Dataset: LumbarSpinalStenosis (GitHub, HitikaGhanani/Lumbar-Spine-Analysis). Classes: herniated disc, no stenosis, thecal sac.

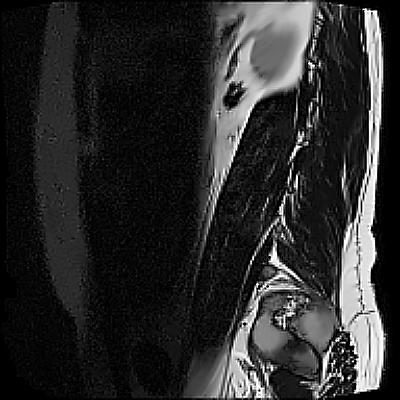
Label: thecal sac

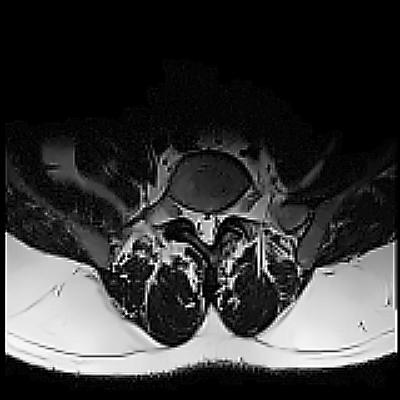
Label: herniated disc

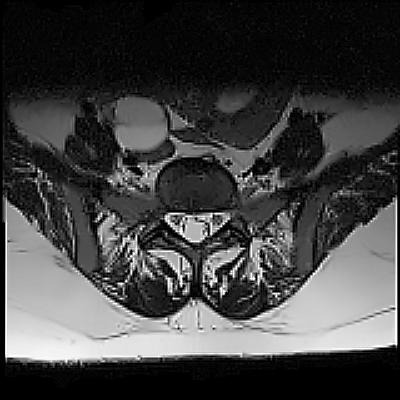
Label: no stenosis

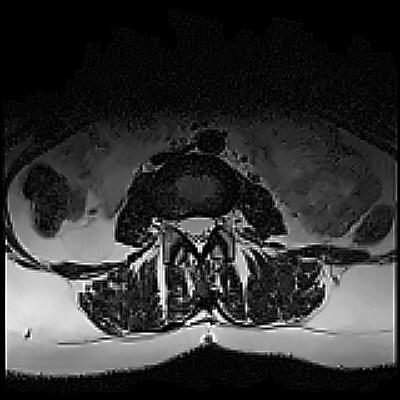
Label: thecal sac

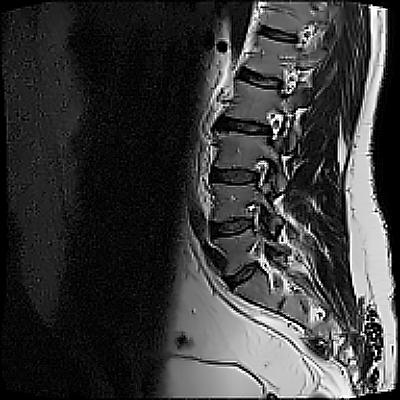
Label: no stenosis

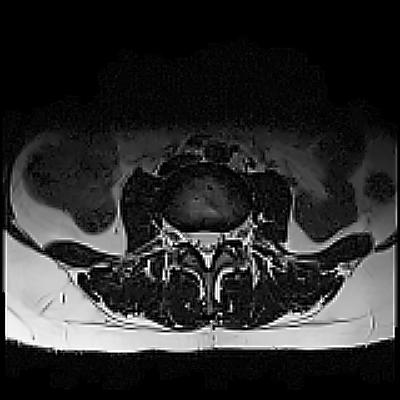
Label: herniated disc
